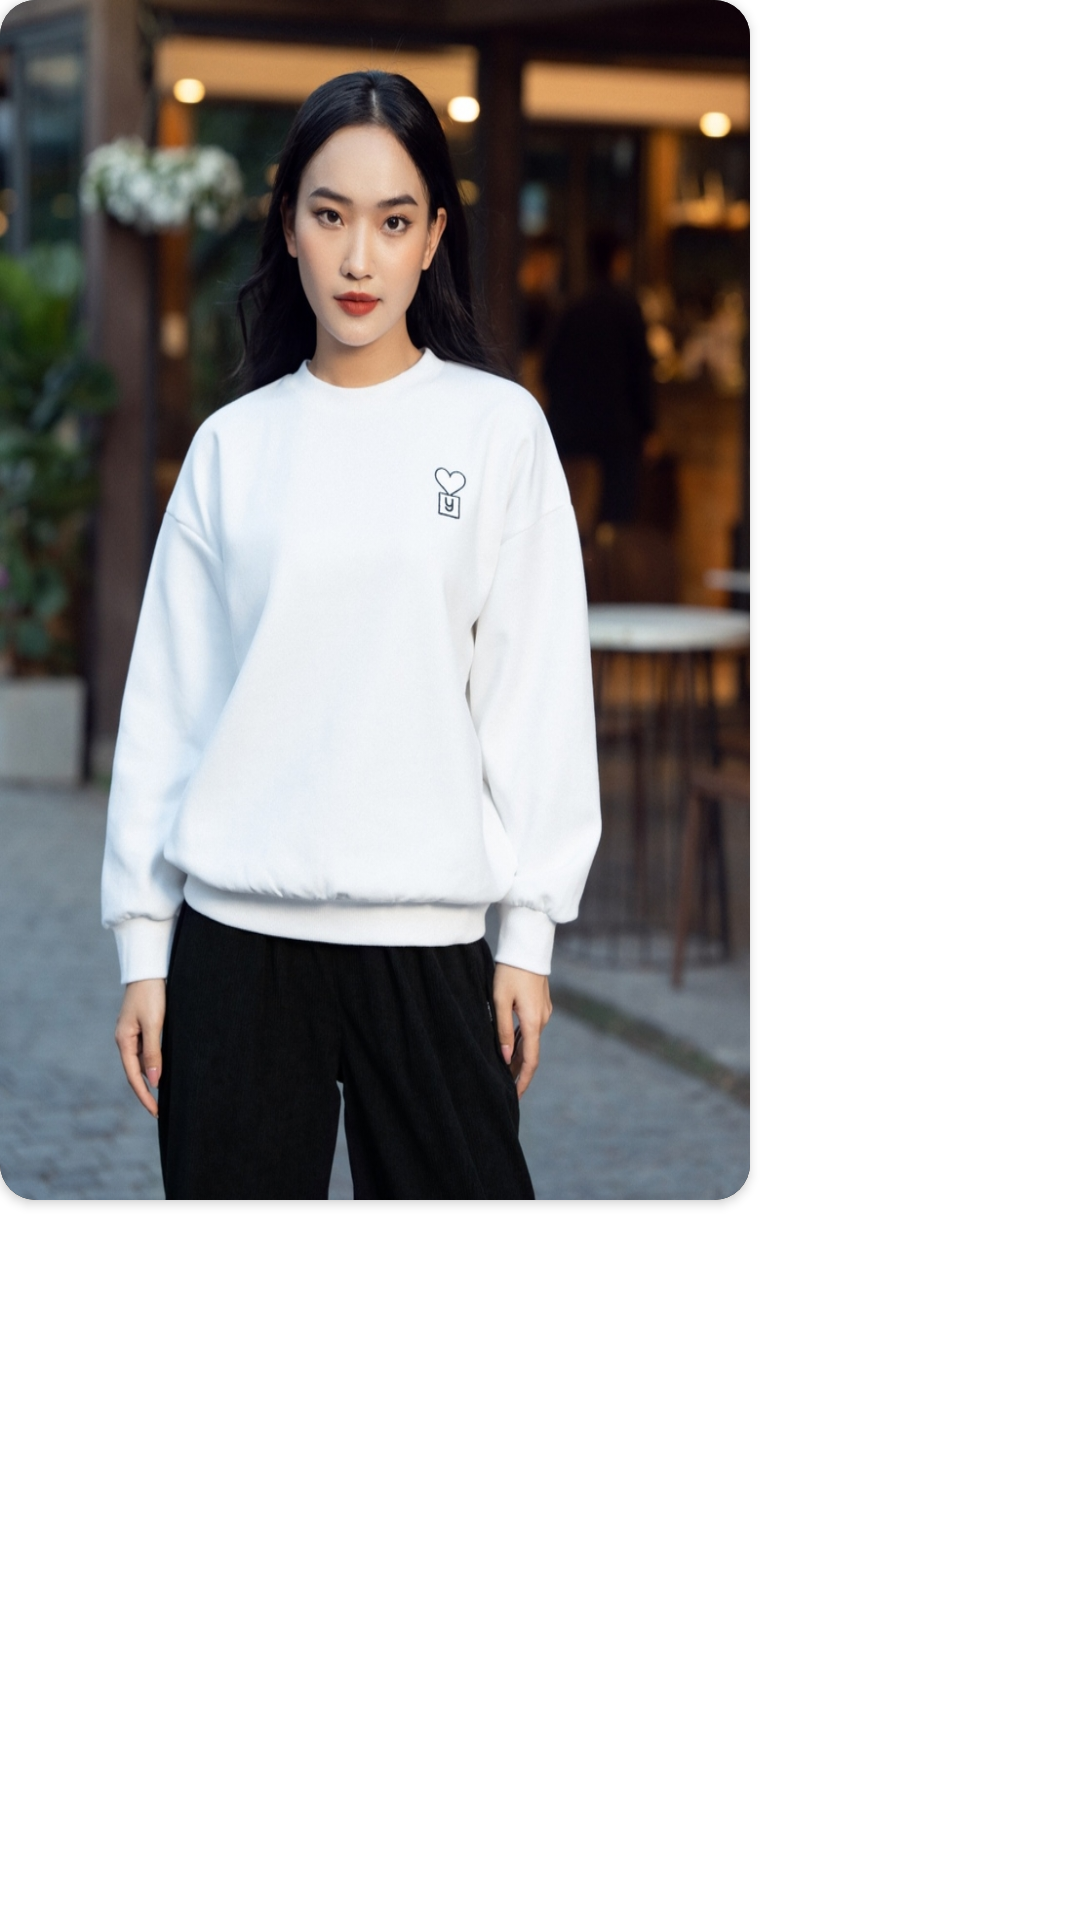

Produce the Android XML layout that renders to this screen, including the resource entries it uses.
<!-- AndroidManifest.xml: application theme Jodern -->
<!-- res/layout/product_preview_view_holder.xml -->
<?xml version="1.0" encoding="utf-8"?>
<LinearLayout xmlns:android="http://schemas.android.com/apk/res/android"
    xmlns:app="http://schemas.android.com/apk/res-auto"
    android:layout_width="match_parent"
    android:layout_height="match_parent">
    <androidx.cardview.widget.CardView
        android:layout_width="wrap_content"
        android:layout_height="wrap_content"
        app:cardCornerRadius="12dp">

        <ImageView
            android:background="@color/dark_gray"
            android:id="@+id/productPreviewViewHolderImage"
            android:layout_width="250dp"
            android:layout_height="400dp"
            android:adjustViewBounds="true"
            android:scaleType="fitXY"
            app:srcCompat="@drawable/demo"/>

    </androidx.cardview.widget.CardView>
</LinearLayout>
<!-- resources referenced by this layout -->
<resources>
  <color name="dark_gray">#222222</color>
  <!-- drawable demo: jpg bitmap (drawable-hdpi, 388380 bytes) -->
  <style name="Jodern" parent="Theme.MaterialComponents.Light.NoActionBar">
          <item name="colorPrimary">@color/primary_dark</item>
          <item name="colorPrimaryDark">@color/dark</item>
  
          
          <item name="colorSecondary">@color/primary_light</item>
  
  
  
          
  
          <item name="android:windowDisablePreview">true</item>
  
          <item name="android:listViewStyle">@style/Widget.MyTheme.ListView</item>
          <item name="android:scrollViewStyle">@style/Widget.MyTheme.ScrollView</item>
      </style>
  <color name="primary_dark">#FF8239</color>
  <color name="dark">#181817</color>
  <color name="primary_light">#FB8945</color>
  <style name="Widget.MyTheme.ListView" parent="android:Widget.ListView">
          <item name="android:overScrollMode">never</item>
      </style>
  <style name="Widget.MyTheme.ScrollView" parent="android:Widget.ScrollView">
          <item name="android:overScrollMode">never</item>
      </style>
</resources>
